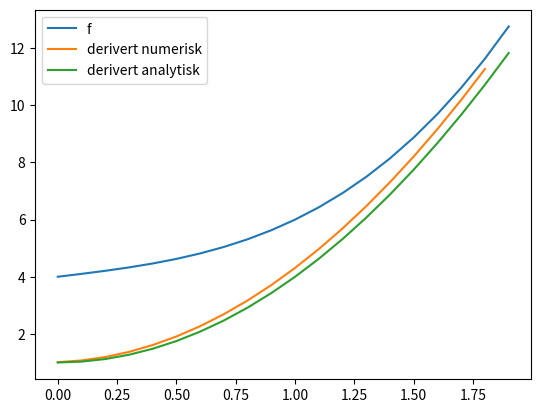

Reproduce this figure in Python.
"""
Dette programmet viser hvordan man kan enkelt derivere en
funksjon
"""

import matplotlib.pyplot as plt

# funksjoen som skal deriveres
def f(x):
    return x**3 + x + 4

# den analytisk deriverte
def g(x):
    return 3*x**2 + 1

# Lager x verider for plotting etc.
xs = []
for i in range(20):
    xs.append(float(i)/10)

# har x-er, trenger y-er
fys = []
for x in xs:
    fys.append(f(x))

gys = []
for x in xs:
    gys.append(g(x))


#deriverer numerisk:
deltax = xs[1] - xs[0]
print('delta x: ', deltax)
derivert = []
for i in range(len(fys)-1):
    derivert.append((fys[i+1] - fys[i])/deltax)


# plotter resultatene
plt.plot(xs, fys, label='f')
plt.plot(xs[:-1], derivert, label = 'derivert numerisk')
plt.plot(xs, gys, label='derivert analytisk')
plt.legend() # legger til navn i plottet
plt.show() # viser faktisk plottet, ellers er det usynlig
